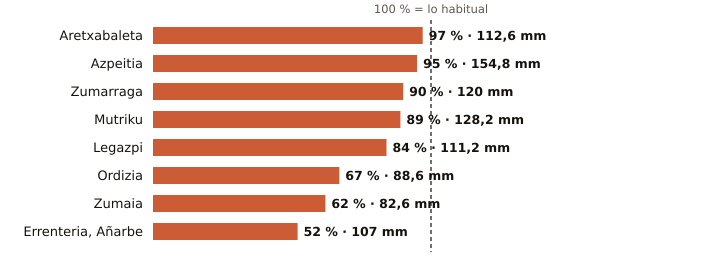

The file beside this chart, header and first rows:
estacion, provincia, indicativo, mm_otono, referencia_mm, pct, periodo_referencia, hasta, hora
Aretxabaleta, Gipuzkoa, 1048X, 112.6, 116.5, 97, 2009-2025, 2026-10-23, 8
Azpeitia, Gipuzkoa, 1038X, 154.8, 163.6, 95, 2009-2025, 2026-10-23, 9
Zumarraga, Gipuzkoa, 1037Y, 120.0, 133.7, 90, 2008-2025, 2026-10-23, 9
Mutriku, Gipuzkoa, 1052A, 128.2, 144.5, 89, 2009-2025, 2026-10-23, 9
Legazpi, Gipuzkoa, 1037X, 111.2, 132.6, 84, 2003-2025, 2026-10-23, 9
Ordizia, Gipuzkoa, 1026X, 88.6, 133.0, 67, 2009-2025, 2026-10-23, 9
Zumaia, Gipuzkoa, 1041A, 82.6, 132.6, 62, 1991-2020, 2026-10-23, 9
Errenteria, Añarbe, Gipuzkoa, 1021X, 107.0, 206.0, 52, 2003-2025, 2026-10-23, 9
